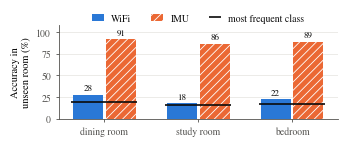

Python code for this plot:
# Single-panel room figure (unseen-room accuracy), for use once the teaser shows the cosine result.
# Numbers from domain_vs_activity_summary.json (leave_one_env_out_knn).
import matplotlib
matplotlib.use("Agg")
import matplotlib.pyplot as plt
import numpy as np
plt.rcParams.update({"font.family": "serif", "font.serif": ["STIXGeneral", "DejaVu Serif"],
    "mathtext.fontset": "stix", "font.size": 7.5, "xtick.labelsize": 7, "ytick.labelsize": 7,
    "legend.fontsize": 7, "pdf.fonttype": 42, "axes.edgecolor": "#52514e", "axes.linewidth": 0.6,
    "xtick.color": "#52514e", "ytick.color": "#52514e", "text.color": "#0b0b0b", "hatch.linewidth": 0.6})
WIFI, IMU, INK, GRID = "#2a78d6", "#eb6834", "#0b0b0b", "#e4e3df"
acc_wifi = np.array([0.277989337395278, 0.17884130982367757, 0.2236084452975048]) * 100
acc_imu = np.array([0.9131759329779132, 0.8627204030226701, 0.8857965451055663]) * 100
acc_maj = np.array([0.19497334348819498, 0.16120906801007556, 0.16698656429942418]) * 100
fig, b = plt.subplots(figsize=(3.5, 1.55))
w, gap, x = 0.32, 0.03, np.arange(3)
b.bar(x - (w + gap) / 2, acc_wifi, w, color=WIFI, linewidth=0, label="WiFi")
b.bar(x + (w + gap) / 2, acc_imu, w, color=IMU, hatch="////", edgecolor="white", linewidth=0, label="IMU")
for i in range(3):
    b.plot([i - w - gap, i + w + gap], [acc_maj[i]] * 2, color=INK, lw=1.2, solid_capstyle="butt",
           label="most frequent class" if i == 0 else None)
    b.text(i - (w + gap) / 2, acc_wifi[i] + 2.5, f"{acc_wifi[i]:.0f}", ha="center", va="bottom", fontsize=6.5)
    b.text(i + (w + gap) / 2, acc_imu[i] + 2.5, f"{acc_imu[i]:.0f}", ha="center", va="bottom", fontsize=6.5)
b.set_xticks(x, ["dining room", "study room", "bedroom"])
b.set_ylim(0, 108); b.set_yticks([0, 25, 50, 75, 100])
b.set_ylabel("Accuracy in\nunseen room (%)")
for s in ("top", "right"):
    b.spines[s].set_visible(False)
b.yaxis.grid(True, color=GRID, lw=0.5); b.set_axisbelow(True); b.tick_params(length=2, width=0.6)
h, l = b.get_legend_handles_labels()
order = [l.index("WiFi"), l.index("IMU"), l.index("most frequent class")]
b.legend([h[i] for i in order], [l[i] for i in order], loc="upper center", bbox_to_anchor=(0.5, 1.22), ncol=3, frameon=False, handlelength=1.2)
fig.tight_layout()
fig.savefig("fig_room_unseen.pdf"); fig.savefig("fig_room_unseen.png", dpi=300)
print("ok")
